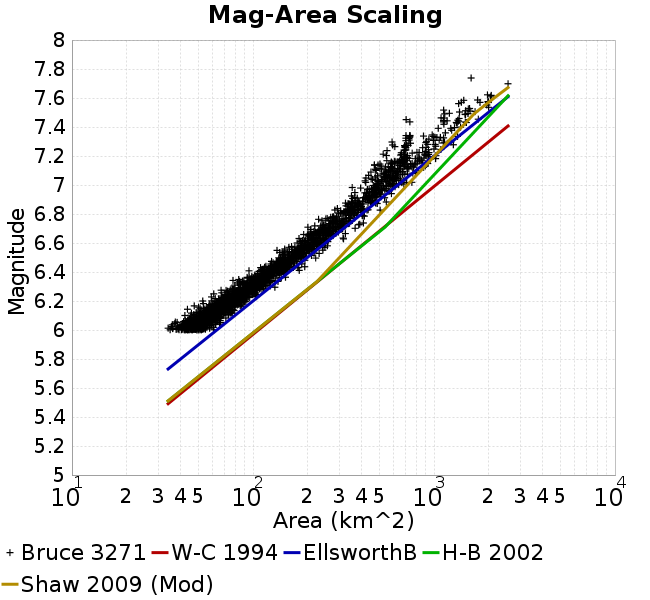

The data file committed next to this chart (first rows):
Magnitude, Mean, Standard Deviation, 0.0 fractile, 0.025 fractile, 0.16 fractile, 0.5 fractile, 0.84 fractile, 0.975 fractile, 1.0 fractile
6.05, 50.74, 6.401, 34, 38.09, 44.47, 50.64, 56.99, 64.82, 70.85
6.15, 65.25, 8.309, 42.08, 48.99, 56.94, 65.06, 73.06, 84.61, 91.45
6.25, 85.62, 11.3, 52.82, 65.84, 75.01, 84.75, 97.98, 108.6, 132.2
6.35, 110.4, 14.08, 77.62, 84.38, 96.89, 110.2, 123.4, 141.4, 151.4
6.45, 144.1, 19.34, 95.16, 111.4, 125.6, 143.2, 160.5, 186, 222.2
6.55, 187.5, 25.2, 135.8, 145.7, 163.6, 185.2, 212.1, 247.5, 257.8
6.65, 236.9, 30.33, 175.5, 182.3, 207.3, 235, 265, 314.5, 324.3
6.75, 300.2, 42.1, 201.1, 226.4, 262.2, 295.3, 340.6, 406.4, 412.9
6.85, 374.9, 50.13, 283.7, 293.7, 326.9, 365.7, 425.3, 500.5, 545.6
6.95, 471.2, 54.76, 350.2, 353.7, 421.6, 471, 521.7, 595.2, 610
7.05, 585.1, 86.01, 416.6, 420.4, 496.3, 587.5, 668.6, 799.4, 804.2
7.15, 677.7, 121.8, 468.5, 470.4, 561.7, 671.4, 810.9, 948.2, 1022
7.25, 827.9, 192.6, 524.5, 528.8, 657.3, 805.5, 1024, 1273, 1280
7.35, 973.3, 220.2, 699.4, 699.4, 728.7, 990.7, 1246, 1404, 1404
7.45, 1267, 244.4, 702.1, 702.1, 1122, 1329, 1498, 1758, 1758
7.55, 1655, 269.5, 1132, 1132, 1383, 1583, 1994, 2006, 2006
7.65, 2167, 269.9, 1975, 1975, 1975, 2064, 2567, 2567, 2567
7.75, 1604, 0.0, 1604, 1604, 1604, 1604, 1604, 1604, 1604
7.85, NaN, NaN, NaN, NaN, NaN, NaN, NaN, NaN, NaN
7.95, NaN, NaN, NaN, NaN, NaN, NaN, NaN, NaN, NaN
8.05, NaN, NaN, NaN, NaN, NaN, NaN, NaN, NaN, NaN
8.15, NaN, NaN, NaN, NaN, NaN, NaN, NaN, NaN, NaN
8.25, NaN, NaN, NaN, NaN, NaN, NaN, NaN, NaN, NaN
8.35, NaN, NaN, NaN, NaN, NaN, NaN, NaN, NaN, NaN
8.45, NaN, NaN, NaN, NaN, NaN, NaN, NaN, NaN, NaN
8.55, NaN, NaN, NaN, NaN, NaN, NaN, NaN, NaN, NaN
8.65, NaN, NaN, NaN, NaN, NaN, NaN, NaN, NaN, NaN
8.75, NaN, NaN, NaN, NaN, NaN, NaN, NaN, NaN, NaN
8.85, NaN, NaN, NaN, NaN, NaN, NaN, NaN, NaN, NaN
8.95, NaN, NaN, NaN, NaN, NaN, NaN, NaN, NaN, NaN
